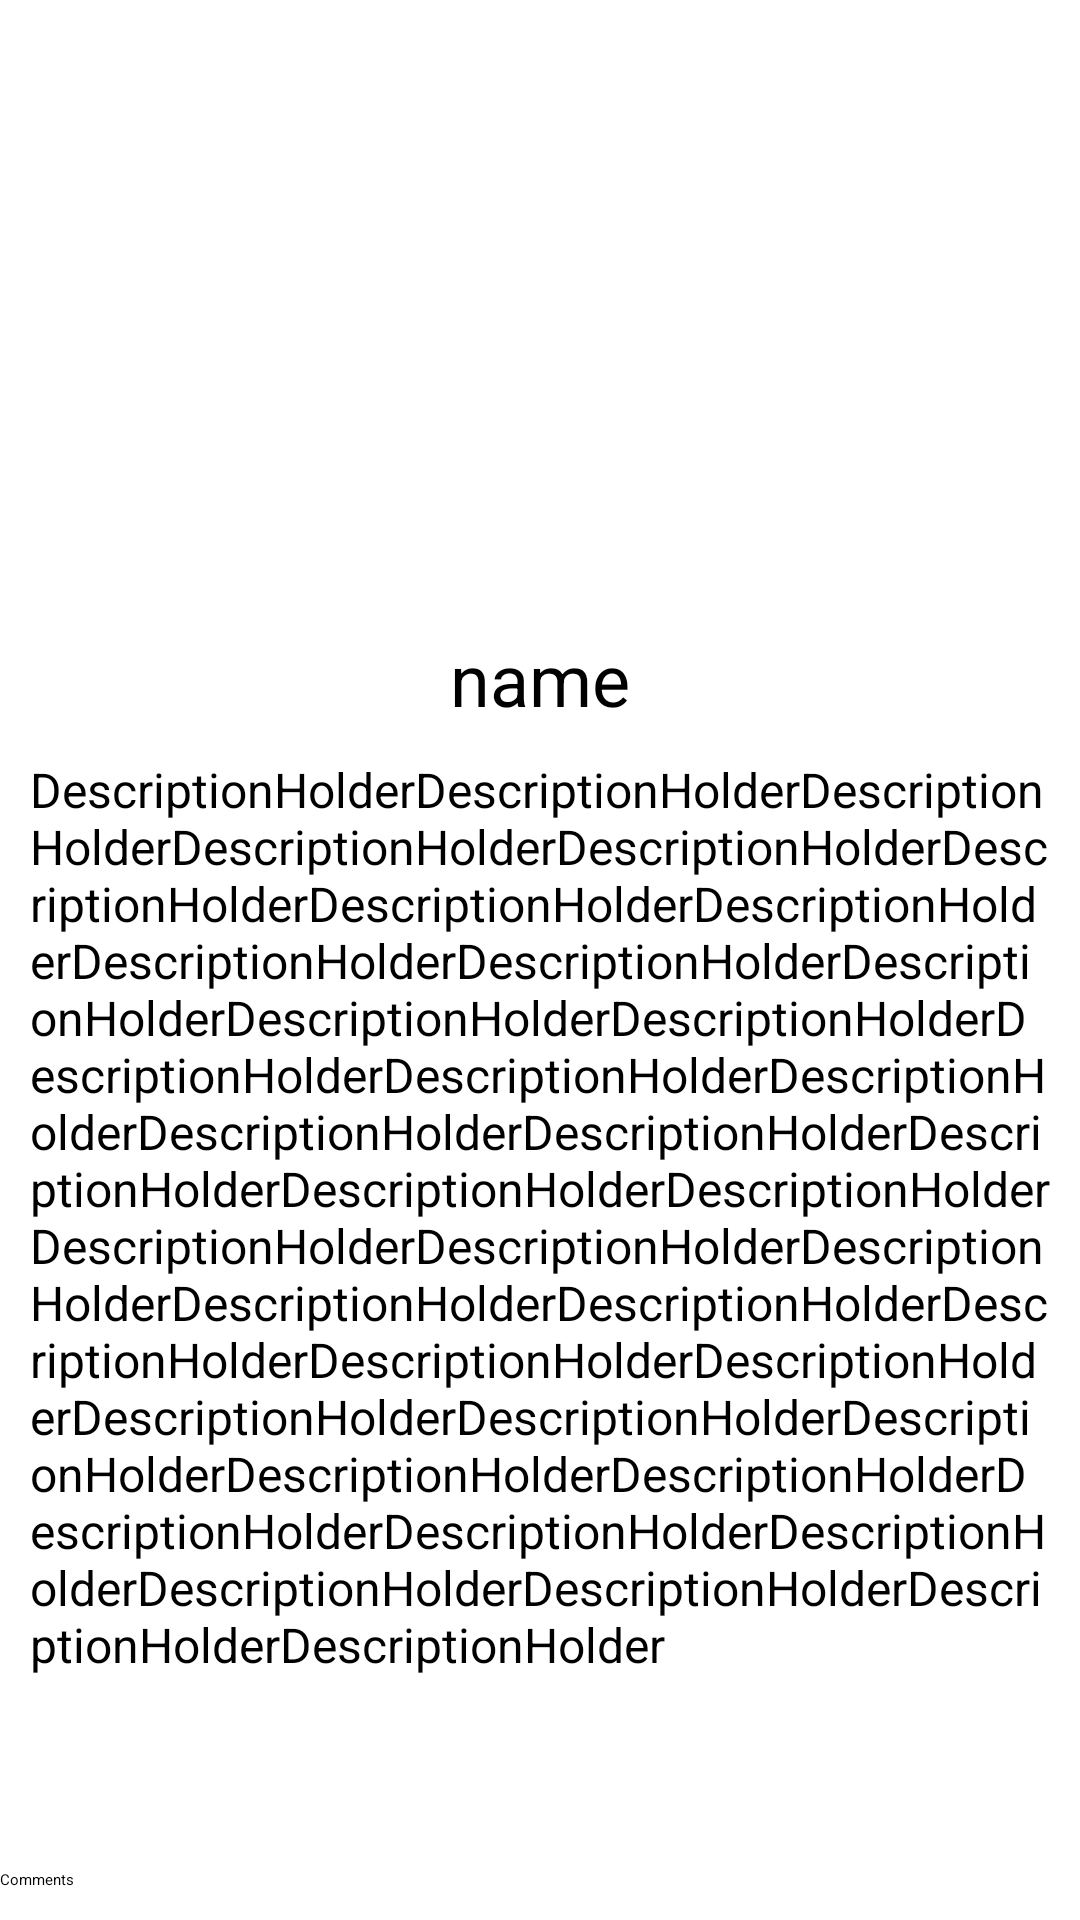

Android layout source for this screen:
<!-- AndroidManifest.xml: application theme Theme.ISTView -->
<!-- res/layout/activity_details.xml -->
<?xml version="1.0" encoding="utf-8"?>
<androidx.constraintlayout.widget.ConstraintLayout xmlns:android="http://schemas.android.com/apk/res/android"
    xmlns:app="http://schemas.android.com/apk/res-auto"
    xmlns:tools="http://schemas.android.com/tools"
    android:layout_width="match_parent"
    android:layout_height="match_parent"
    tools:context=".ActivityDetails">

    <ImageView
        android:id="@+id/imageViewLoc"
        android:layout_width="150dp"
        android:layout_height="150dp"
        android:layout_marginTop="50dp"
        android:contentDescription="locationImage"
        app:layout_constraintEnd_toEndOf="parent"
        app:layout_constraintStart_toStartOf="parent"
        app:layout_constraintTop_toTopOf="parent"
        tools:ignore="HardcodedText"
        tools:srcCompat="@tools:sample/avatars" />

    <TextView
        android:id="@+id/textViewName"
        android:layout_width="wrap_content"
        android:layout_height="wrap_content"
        android:layout_marginTop="10dp"
        android:text="name"
        android:textSize="24sp"
        app:layout_constraintEnd_toEndOf="parent"
        app:layout_constraintStart_toStartOf="parent"
        app:layout_constraintTop_toBottomOf="@+id/imageViewLoc"
        tools:ignore="HardcodedText" />

    <ScrollView
        android:layout_width="0dp"
        android:layout_height="0dp"
        android:layout_marginStart="10dp"
        android:layout_marginTop="10dp"
        android:layout_marginEnd="10dp"
        android:layout_marginBottom="10dp"
        app:layout_constraintBottom_toTopOf="@+id/buttonComments"
        app:layout_constraintEnd_toEndOf="parent"
        app:layout_constraintStart_toStartOf="parent"
        app:layout_constraintTop_toBottomOf="@+id/textViewName">

        <androidx.constraintlayout.widget.ConstraintLayout
            android:layout_width="match_parent"
            android:layout_height="wrap_content">

            <TextView
                android:id="@+id/textViewDescription"
                android:layout_width="wrap_content"
                android:layout_height="wrap_content"
                android:text="DescriptionHolderDescriptionHolderDescriptionHolderDescriptionHolderDescriptionHolderDescriptionHolderDescriptionHolderDescriptionHolderDescriptionHolderDescriptionHolderDescriptionHolderDescriptionHolderDescriptionHolderDescriptionHolderDescriptionHolderDescriptionHolderDescriptionHolderDescriptionHolderDescriptionHolderDescriptionHolderDescriptionHolderDescriptionHolderDescriptionHolderDescriptionHolderDescriptionHolderDescriptionHolderDescriptionHolderDescriptionHolderDescriptionHolderDescriptionHolderDescriptionHolderDescriptionHolderDescriptionHolderDescriptionHolderDescriptionHolderDescriptionHolderDescriptionHolderDescriptionHolderDescriptionHolderDescriptionHolderDescriptionHolder"
                android:textSize="16sp"
                app:layout_constraintEnd_toEndOf="parent"
                app:layout_constraintStart_toStartOf="parent"
                app:layout_constraintTop_toTopOf="parent"
                tools:ignore="HardcodedText" />
        </androidx.constraintlayout.widget.ConstraintLayout>
    </ScrollView>

    <Button
        android:id="@+id/buttonComments"
        android:layout_width="0dp"
        android:layout_height="wrap_content"
        android:layout_marginBottom="10dp"
        android:text="Comments"
        app:layout_constraintBottom_toBottomOf="parent"
        app:layout_constraintEnd_toEndOf="parent"
        app:layout_constraintStart_toStartOf="parent"
        tools:ignore="HardcodedText" />
</androidx.constraintlayout.widget.ConstraintLayout>
<!-- resources referenced by this layout -->
<resources>

</resources>
